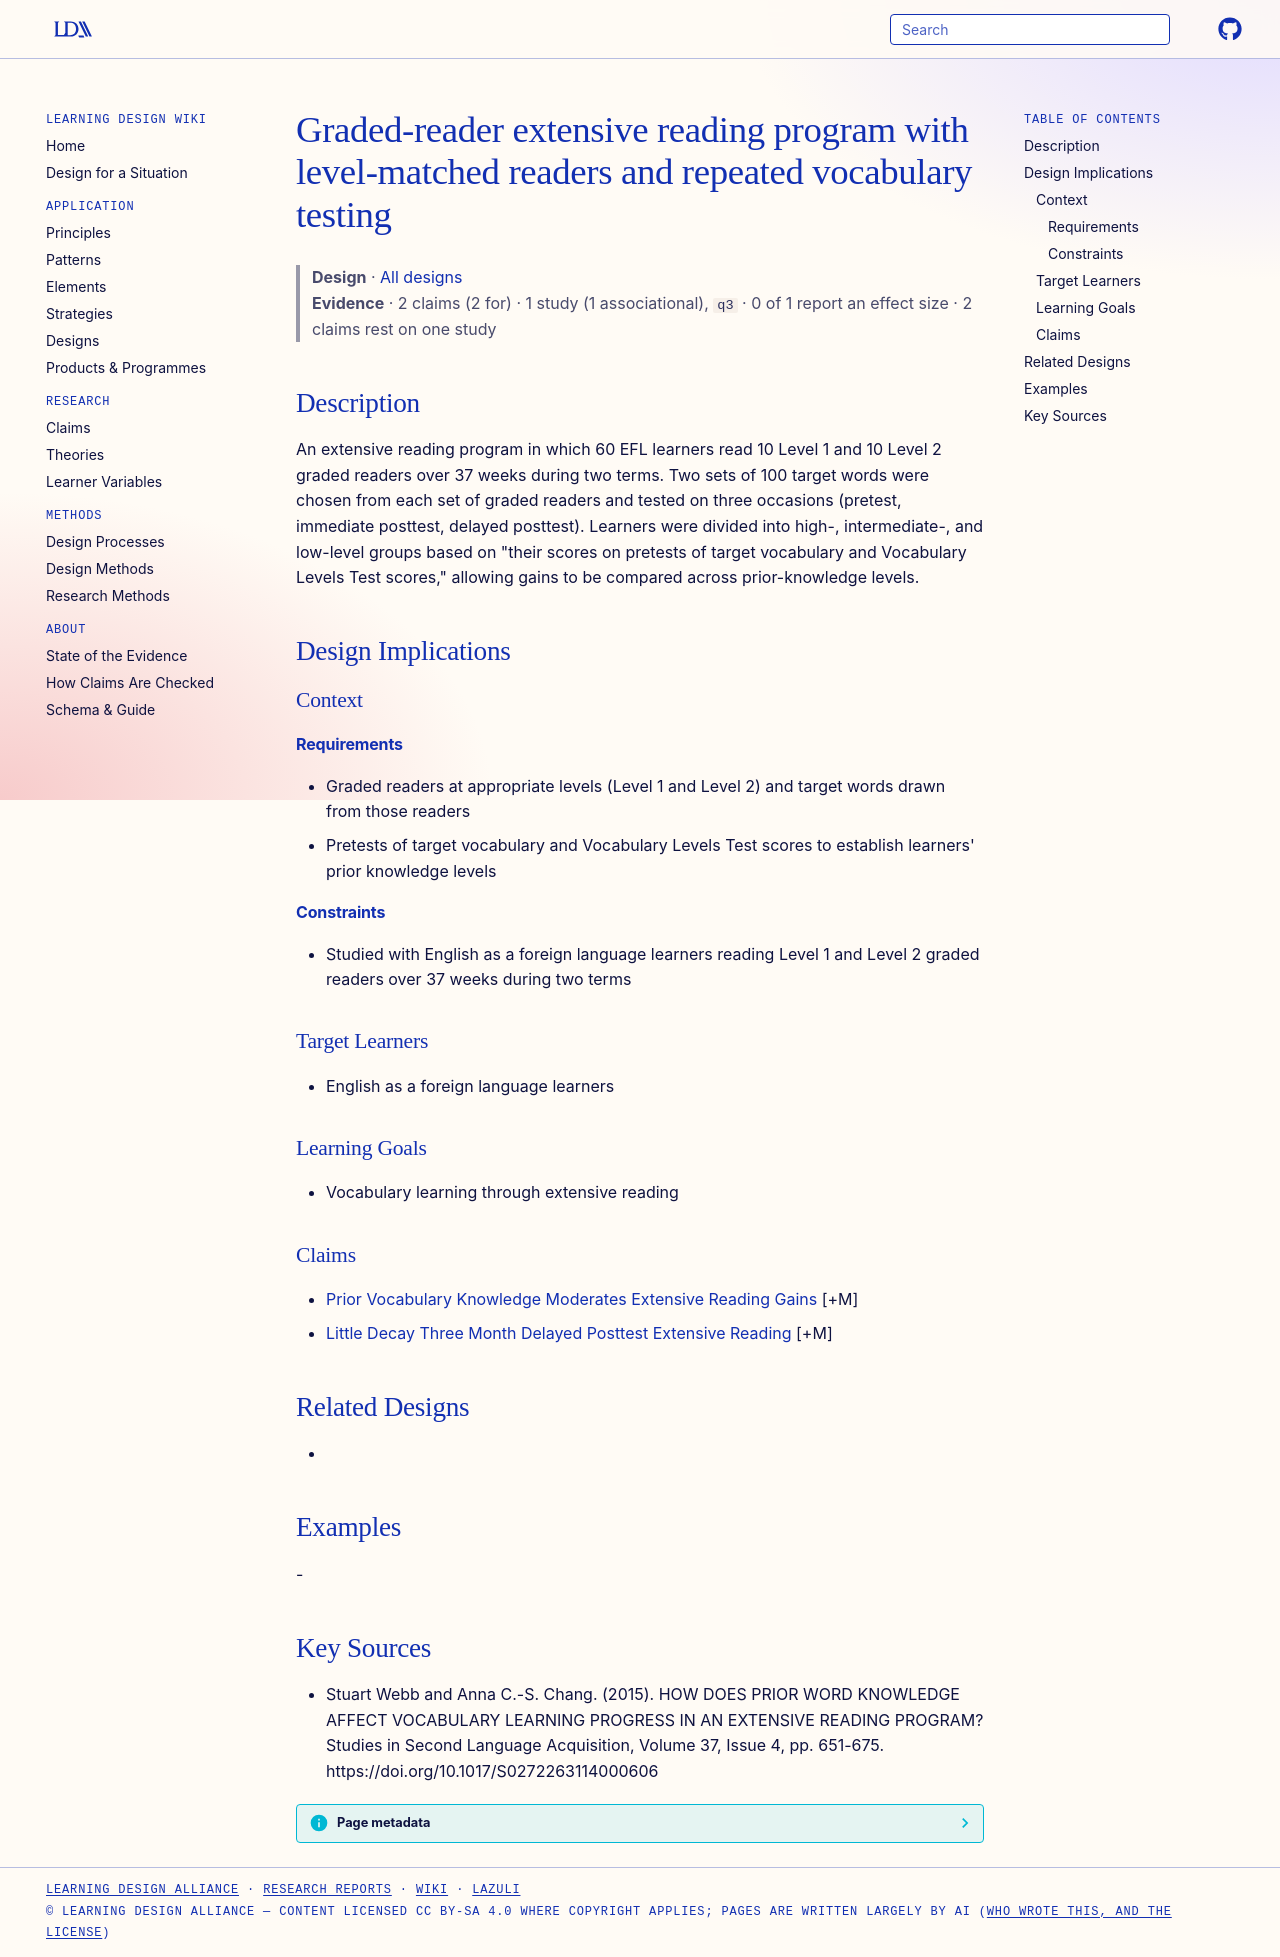

repository: Learning-Design-Alliance/learning-wiki · page: designs/graded-reader-extensive-reading-program-webb-chang/index.html · generator: mkdocs

---
type: design
id: graded-reader-extensive-reading-program-webb-chang
title: Graded-reader extensive reading program with level-matched readers and repeated vocabulary testing
description: An extensive reading program in which 60 EFL learners read 10 Level 1 and 10 Level 2 graded readers over 37 weeks during two terms.
status: review
generated:
  by: "process:settle-candidates"
  at: 2026-10-15
sources:
  - id: stuart-webb-and-anna-c-s-chang-2015
    resource: "https://doi.org/10.1017/S0272263114000606"
    title: "Stuart Webb and Anna C.-S. Chang. (2015). HOW DOES PRIOR WORD KNOWLEDGE AFFECT VOCABULARY LEARNING PROGRESS IN AN EXTENSIVE READING PROGRAM? Studies in Second Language Acquisition, Volume 37, Issue 4, pp. 651-675. https://doi.org/10.1017/S0272263114000606"
    author: Stuart Webb and Anna C.-S. Chang
---

# Graded-reader extensive reading program with level-matched readers and repeated vocabulary testing

> **Design** · [All designs](index.md)
> **Evidence** · 2 claims (2 for) · 1 study (1 associational), `q3` · 0 of 1 report an effect size · 2 claims rest on one study

## Description
An extensive reading program in which 60 EFL learners read 10 Level 1 and 10 Level 2 graded readers over 37 weeks during two terms. Two sets of 100 target words were chosen from each set of graded readers and tested on three occasions (pretest, immediate posttest, delayed posttest). Learners were divided into high-, intermediate-, and low-level groups based on "their scores on pretests of target vocabulary and Vocabulary Levels Test scores," allowing gains to be compared across prior-knowledge levels.

## Design Implications

### Context
#### Requirements
- Graded readers at appropriate levels (Level 1 and Level 2) and target words drawn from those readers
- Pretests of target vocabulary and Vocabulary Levels Test scores to establish learners' prior knowledge levels
#### Constraints
- Studied with English as a foreign language learners reading Level 1 and Level 2 graded readers over 37 weeks during two terms

### Target Learners
- English as a foreign language learners

### Learning Goals
- Vocabulary learning through extensive reading

### Claims
- [Prior Vocabulary Knowledge Moderates Extensive Reading Gains](../claims/prior-vocabulary-knowledge-moderates-extensive-reading-gains.md) [+M]
- [Little Decay Three Month Delayed Posttest Extensive Reading](../claims/little-decay-three-month-delayed-posttest-extensive-reading.md) [+M]

## Related Designs
- 

## Examples
-

## Key Sources
- Stuart Webb and Anna C.-S. Chang. (2015). HOW DOES PRIOR WORD KNOWLEDGE AFFECT VOCABULARY LEARNING PROGRESS IN AN EXTENSIVE READING PROGRAM? Studies in Second Language Acquisition, Volume 37, Issue 4, pp. 651-675. https://doi.org/10.1017/S0272263114000606
